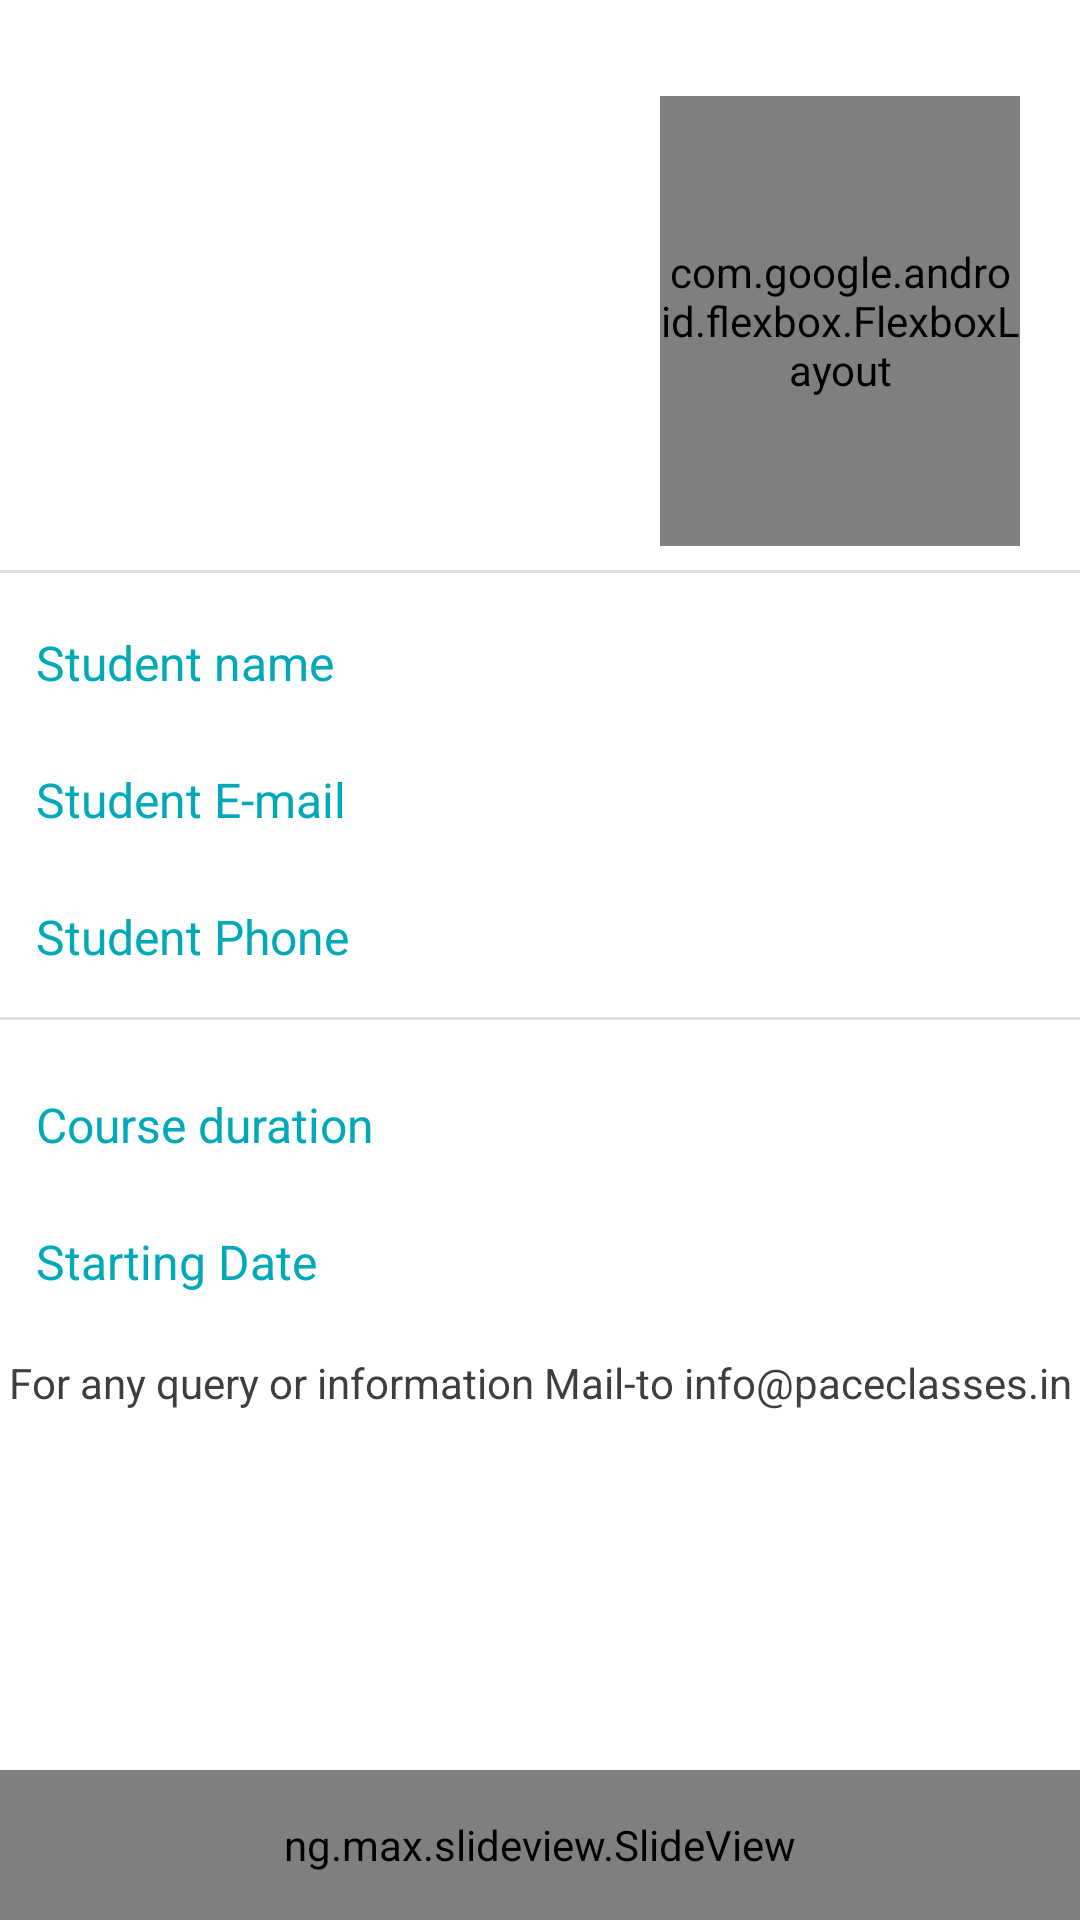

Produce the Android XML layout that renders to this screen, including the resource entries it uses.
<!-- AndroidManifest.xml: application theme Theme.PaceClasses -->
<!-- res/layout/activity_checkout_course.xml -->
<?xml version="1.0" encoding="utf-8"?>
<androidx.constraintlayout.widget.ConstraintLayout xmlns:android="http://schemas.android.com/apk/res/android"
    xmlns:app="http://schemas.android.com/apk/res-auto"
    xmlns:tools="http://schemas.android.com/tools"
    android:layout_width="match_parent"
    android:background="@color/white"
    android:layout_height="match_parent"
    tools:context=".CheckoutCourse">

    <LinearLayout
        android:id="@+id/linearLayout8"
        android:layout_width="0dp"
        android:layout_height="wrap_content"
        android:layout_marginLeft="12dp"
        android:layout_marginTop="24dp"
        android:layout_marginRight="12dp"
        android:gravity="center_vertical"
        android:orientation="horizontal"
        android:padding="8dp"
        app:layout_constraintEnd_toEndOf="parent"
        app:layout_constraintStart_toStartOf="parent"
        app:layout_constraintTop_toTopOf="parent">

        <ImageView
            android:id="@+id/image"
            android:layout_width="200dp"
            android:layout_height="150dp"
            android:layout_weight="0"
            android:adjustViewBounds="true"
            android:scaleType="centerCrop" />

        <com.google.android.flexbox.FlexboxLayout
            android:layout_width="match_parent"
            android:layout_height="match_parent"
            android:layout_weight="0"
            android:gravity="center_vertical"
            android:orientation="vertical"
            app:flexDirection="column"
            app:justifyContent="space_around">

            <TextView
                android:id="@+id/cname"
                android:layout_width="match_parent"
                android:layout_height="wrap_content"
                android:fontFamily="@font/dmsans_mid"
                android:justificationMode="inter_word"
                android:padding="4dp"
                android:textColor="@color/black"
                android:textSize="20sp" />

            <TextView
                android:id="@+id/cprice"
                android:layout_width="match_parent"
                android:layout_height="wrap_content"
                android:layout_marginTop="8dp"
                android:fontFamily="@font/dmsans_mid"
                android:textAlignment="textEnd"
                android:textColor="@color/purple_500"
                android:textSize="18sp"
                android:textStyle="bold" />
        </com.google.android.flexbox.FlexboxLayout>
    </LinearLayout>

    <View
        android:id="@+id/divider2"
        android:layout_width="match_parent"
        android:layout_height="1dp"
        android:background="?android:attr/listDivider"
        app:layout_constraintStart_toStartOf="parent"
        app:layout_constraintTop_toBottomOf="@+id/linearLayout8" />

    <LinearLayout
        android:id="@+id/linearLayout9"
        android:layout_width="0dp"
        android:layout_height="wrap_content"
        android:orientation="vertical"
        app:layout_constraintEnd_toEndOf="parent"
        app:layout_constraintStart_toStartOf="parent"
        app:layout_constraintTop_toBottomOf="@+id/linearLayout8">

        <LinearLayout
            android:layout_width="match_parent"
            android:layout_height="match_parent"
            android:layout_marginTop="8dp"
            android:orientation="horizontal"
            android:padding="12dp">

            <TextView
                android:id="@+id/textView9"
                android:layout_width="wrap_content"
                android:layout_height="wrap_content"
                android:layout_weight="1"
                android:text="Student name"
                android:textColor="@color/purple_500"
                android:textSize="16sp" />

            <TextView
                android:id="@+id/stunm"
                android:layout_width="wrap_content"
                android:layout_height="wrap_content"
                android:layout_weight="1"
                android:textAlignment="textEnd"
                android:textColor="@color/black"
                android:textSize="16sp" />
        </LinearLayout>

        <LinearLayout
            android:layout_width="match_parent"
            android:layout_height="match_parent"
            android:orientation="horizontal"
            android:padding="12dp">

            <TextView
                android:layout_width="wrap_content"
                android:layout_height="wrap_content"
                android:layout_weight="1"
                android:text="Student E-mail"
                android:textColor="@color/purple_500"
                android:textSize="16sp" />

            <TextView
                android:id="@+id/stuemail"
                android:layout_width="wrap_content"
                android:layout_height="wrap_content"
                android:layout_weight="1"
                android:textAlignment="textEnd"
                android:textColor="@color/black"
                android:textSize="16sp" />
        </LinearLayout>

        <LinearLayout
            android:layout_width="match_parent"
            android:layout_height="match_parent"
            android:orientation="horizontal"
            android:padding="12dp">

            <TextView
                android:layout_width="wrap_content"
                android:layout_height="wrap_content"
                android:layout_weight="1"
                android:text="Student Phone"
                android:textColor="@color/purple_500"
                android:textSize="16sp" />

            <TextView
                android:id="@+id/phone"
                android:layout_width="wrap_content"
                android:layout_height="wrap_content"
                android:layout_weight="1"
                android:textAlignment="textEnd"
                android:textColor="@color/black"
                android:textSize="16sp" />
        </LinearLayout>
    </LinearLayout>

    <View
        android:id="@+id/divider3"
        android:layout_width="match_parent"
        android:layout_height="1dp"
        android:background="?android:attr/listDivider"
        android:layout_marginTop="4dp"
        app:layout_constraintEnd_toEndOf="parent"
        app:layout_constraintStart_toStartOf="parent"
        app:layout_constraintTop_toBottomOf="@+id/linearLayout9" />

    <LinearLayout
        android:id="@+id/lineraf4d"
        android:layout_width="0dp"
        android:layout_height="wrap_content"
        android:orientation="vertical"
        android:layout_marginTop="4dp"
        app:layout_constraintEnd_toEndOf="parent"
        app:layout_constraintStart_toStartOf="parent"
        app:layout_constraintTop_toBottomOf="@+id/divider3">

        <LinearLayout
            android:layout_width="match_parent"
            android:layout_height="match_parent"
            android:layout_marginTop="8dp"
            android:orientation="horizontal"
            android:padding="12dp">

            <TextView
                android:layout_width="wrap_content"
                android:layout_height="wrap_content"
                android:layout_weight="1"
                android:text="Course duration"
                android:textColor="@color/purple_500"
                android:textSize="16sp" />

            <TextView
                android:id="@+id/duration"
                android:layout_width="wrap_content"
                android:layout_height="wrap_content"
                android:layout_weight="1"
                android:textAlignment="textEnd"
                android:textColor="@color/black"
                android:textSize="16sp" />
        </LinearLayout>

        <LinearLayout
            android:layout_width="match_parent"
            android:layout_height="match_parent"
            android:orientation="horizontal"
            android:padding="12dp">

            <TextView
                android:layout_width="wrap_content"
                android:layout_height="wrap_content"
                android:layout_weight="1"
                android:text="Starting Date"
                android:textColor="@color/purple_500"
                android:textSize="16sp" />

            <TextView
                android:id="@+id/startsfrom"
                android:layout_width="wrap_content"
                android:layout_height="wrap_content"
                android:layout_weight="1"
                android:textAlignment="textEnd"
                android:textColor="@color/black"
                android:textSize="16sp" />
        </LinearLayout>
    </LinearLayout>

    <TextView
        android:id="@+id/textView11"
        android:layout_width="wrap_content"
        android:layout_height="wrap_content"
        android:layout_marginStart="16dp"
        android:layout_marginEnd="16dp"
        android:textColor="#3E3E3E"
        android:layout_marginTop="8dp"
        android:justificationMode="inter_word"
        android:text="For any query or information Mail-to info@paceclasses.in"
        app:layout_constraintEnd_toEndOf="parent"
        app:layout_constraintStart_toStartOf="parent"
        app:layout_constraintTop_toBottomOf="@+id/lineraf4d" />

    <ng.max.slideview.SlideView
        android:id="@+id/swipe_checkout"
        android:layout_width="match_parent"
        android:layout_height="50dp"
        app:layout_constraintBottom_toBottomOf="parent"
        app:layout_constraintEnd_toEndOf="parent"
        app:layout_constraintStart_toStartOf="parent"
        app:sv_animateSlideText="true"
        app:sv_buttonBackgroundColor="@color/white"
        app:sv_buttonImage="@drawable/ic_baseline_double_arrow_24"
        app:sv_buttonImageDisabled="@drawable/ic_baseline_double_arrow_24"
        app:sv_reverseSlide="false"
        app:sv_slideBackgroundColor="@color/purple_500"
        app:sv_slideText="SWIPE TO CHECKOUT"
        app:sv_slideTextColor="@color/white"
        app:sv_slideTextSize="16sp"
        app:sv_strokeColor="@color/white" />


</androidx.constraintlayout.widget.ConstraintLayout>
<!-- resources referenced by this layout -->
<resources>
  <color name="black">#FF000000</color>
  <color name="purple_500">#00A9B7</color>
  <color name="white">#FFFFFFFF</color>
  <!-- drawable ic_baseline_double_arrow_24 (drawable) -->
  <vector android:height="24dp" android:tint="#1D3A4A"
      android:viewportHeight="24" android:viewportWidth="24"
      android:width="24dp" xmlns:android="http://schemas.android.com/apk/res/android">
      <path android:fillColor="@android:color/white" android:pathData="M15.5,5l-4.5,0l5,7l-5,7l4.5,0l5,-7z"/>
      <path android:fillColor="@android:color/white" android:pathData="M8.5,5l-4.5,0l5,7l-5,7l4.5,0l5,-7z"/>
  </vector>
  <style name="Theme.PaceClasses" parent="Theme.MaterialComponents.DayNight.DarkActionBar">
          
          <item name="colorPrimary">@color/purple_500</item>
          <item name="colorPrimaryVariant">@color/purple_700</item>
          <item name="colorOnPrimary">@color/white</item>
          
          <item name="colorSecondary">@color/teal_200</item>
          <item name="colorSecondaryVariant">@color/teal_700</item>
          <item name="colorOnSecondary">@color/black</item>
          
          <item name="android:windowContentTransitions">true</item>
          <item name="android:statusBarColor" tools:targetApi="l">?attr/colorPrimaryVariant</item>
          
      </style>
  <color name="purple_700">#00A9B7</color>
  <color name="teal_200">#FF03DAC5</color>
  <color name="teal_700">#00A9B7</color>
</resources>
